Image classification data set "processed" (pluto311207/Smart_Trash_Bin_AI-AIvsArduino- on GitHub). Class labels (3): metal, paper, plastic.

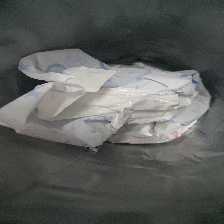
Label: plastic

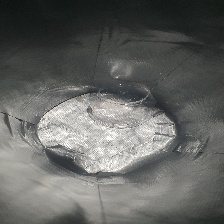
Label: plastic

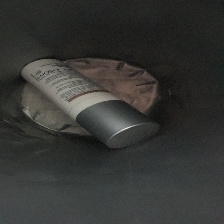
Label: plastic

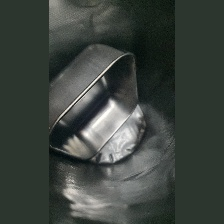
Label: metal

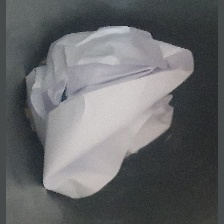
Label: paper

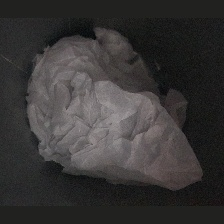
Label: paper
